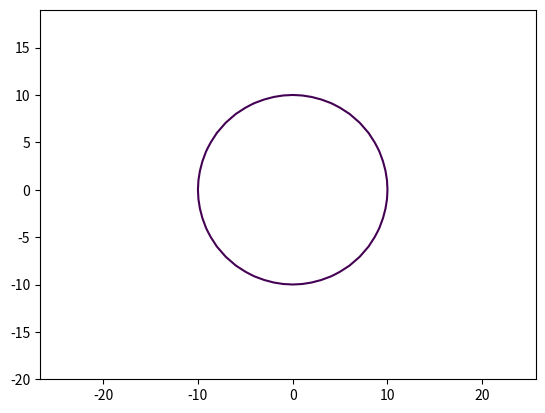

The script that saved this image:
import matplotlib.pyplot as plt

import numpy as np

def circle_plotter(radius=10):

    x = np.arange(-2*radius, 2*radius, 1)
    y = np.arange(-2*radius, 2*radius, 1)

    # переход к неявно заданым командам
    X,Y = np.meshgrid(x, y)

    fxy = X**2 + Y ** 2 - radius**2
    #Команда рисования
    plt.contour(X, Y, fxy, levels=[0])
    plt.axis('equal') # отключение масштабирования
    plt.savefig('circle.png')

if __name__ == '__main__':
    circle_plotter()